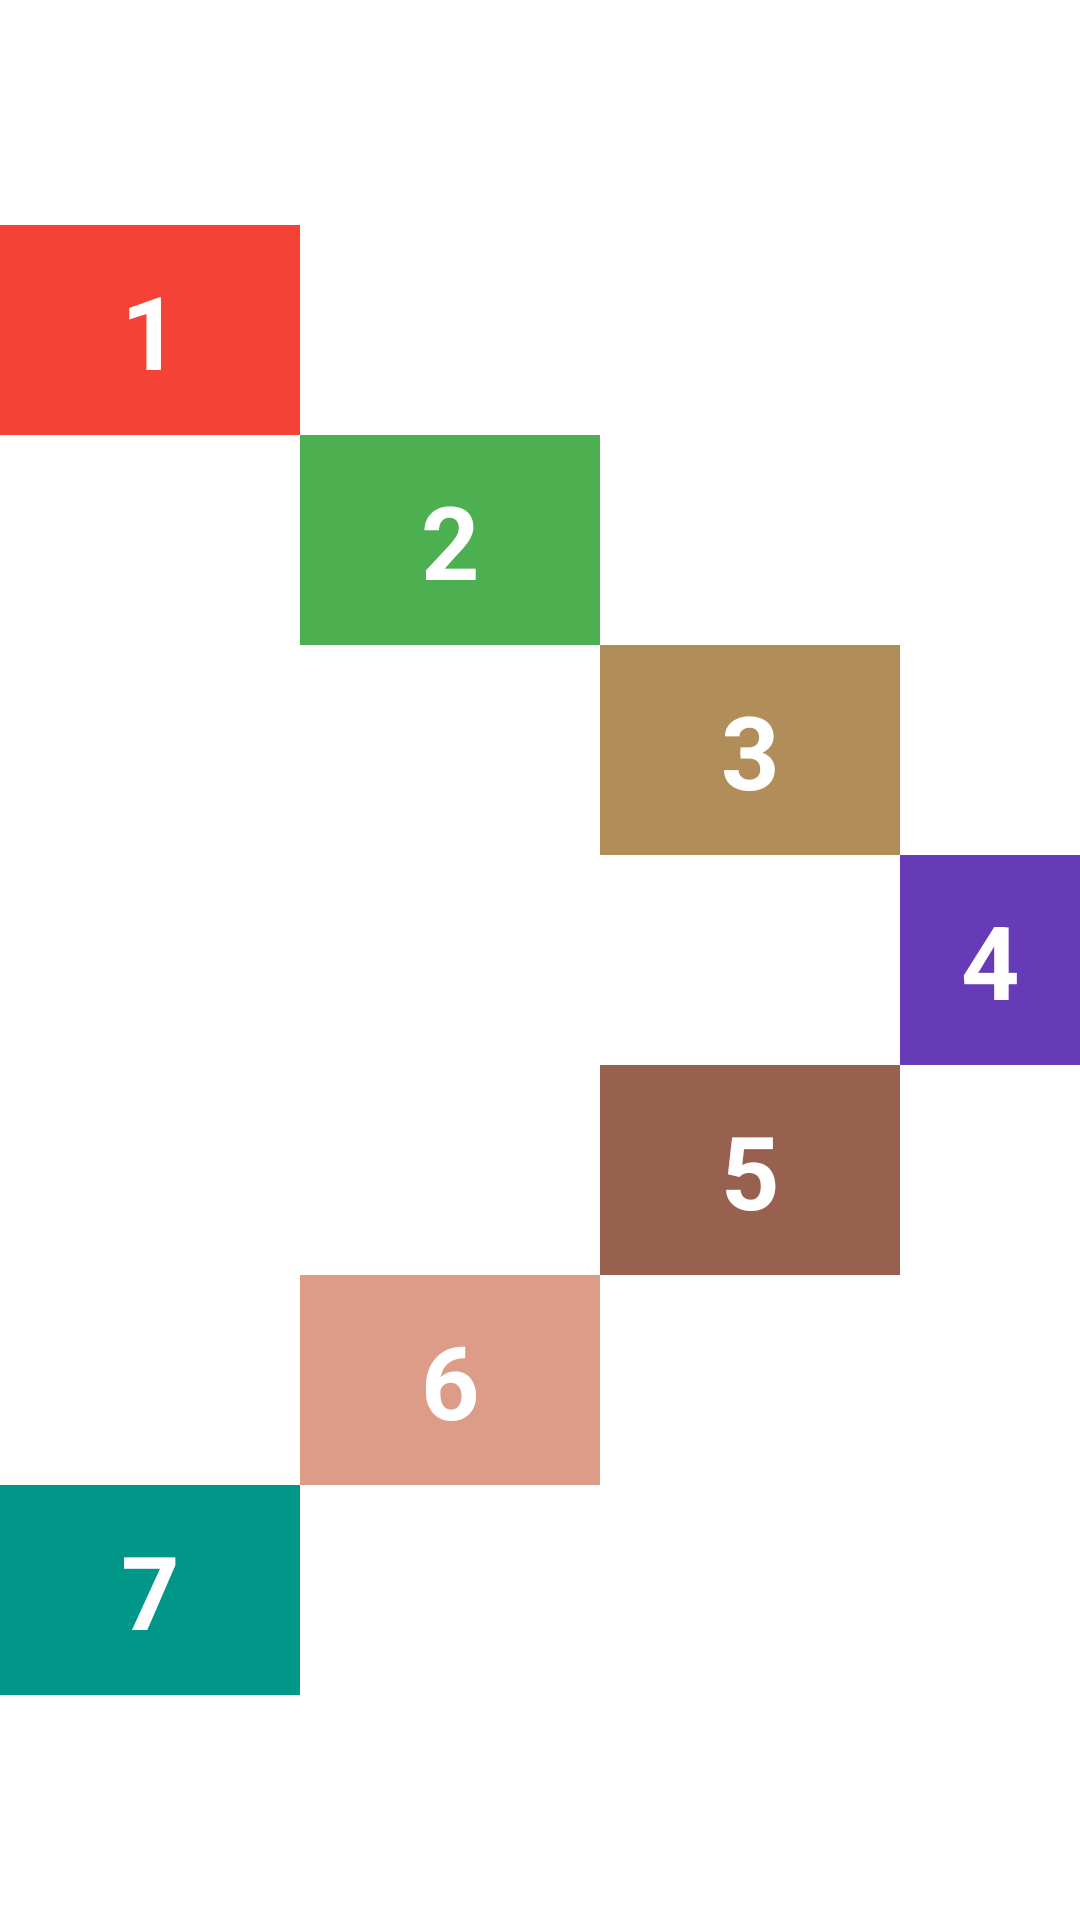

Here is an Android app screen rendered from its layout file. Give the layout XML and the strings, colors and styles it references.
<!-- AndroidManifest.xml: application theme Theme.RelaytiveLayout08082022 -->
<!-- res/layout/activity_main.xml -->
<?xml version="1.0" encoding="utf-8"?>
<RelativeLayout xmlns:android="http://schemas.android.com/apk/res/android"
    xmlns:app="http://schemas.android.com/apk/res-auto"
    xmlns:tools="http://schemas.android.com/tools"
    android:layout_width="match_parent"
    android:layout_height="match_parent"
    android:gravity="center"
    tools:context=".MainActivity">

    <TextView
        android:id="@+id/textview1"
        android:layout_width="100dp"
        android:layout_height="70dp"
        android:background="#F44336"
        android:textColor="#fff"
        android:textStyle="bold"
        android:gravity="center"
        android:textSize="34sp"
        android:text="1" />

    <TextView
        android:layout_toEndOf="@id/textview1"
        android:layout_below="@id/textview1"
        android:id="@+id/textview2"
        android:layout_width="100dp"
        android:layout_height="70dp"
        android:background="#4CAF50"
        android:textColor="#fff"
        android:textStyle="bold"
        android:gravity="center"
        android:textSize="34sp"
        android:text="2" />

    <TextView
        android:layout_toEndOf="@id/textview2"
        android:layout_below="@id/textview2"
        android:id="@+id/textview3"
        android:layout_width="100dp"
        android:layout_height="70dp"
        android:background="#B18E59"
        android:textColor="#fff"
        android:textStyle="bold"
        android:gravity="center"
        android:textSize="34sp"
        android:text="3" />

    <TextView
        android:layout_toEndOf="@id/textview3"
        android:layout_below="@id/textview3"
        android:id="@+id/textview4"
        android:layout_width="100dp"
        android:layout_height="70dp"
        android:background="#673AB7"
        android:textColor="#fff"
        android:textStyle="bold"
        android:gravity="center"
        android:textSize="34sp"
        android:text="4" />

    <TextView
        android:layout_toStartOf="@id/textview4"
        android:layout_below="@id/textview4"
        android:id="@+id/textview5"
        android:layout_width="100dp"
        android:layout_height="70dp"
        android:background="#97604F"
        android:textColor="#fff"
        android:textStyle="bold"
        android:gravity="center"
        android:textSize="34sp"
        android:text="5" />

    <TextView
        android:layout_toStartOf="@id/textview5"
        android:layout_below="@id/textview5"
        android:id="@+id/textview6"
        android:layout_width="100dp"
        android:layout_height="70dp"
        android:background="#DC9C88"
        android:textColor="#fff"
        android:textStyle="bold"
        android:gravity="center"
        android:textSize="34sp"
        android:text="6" />

    <TextView
        android:layout_toStartOf="@id/textview6"
        android:layout_below="@id/textview6"
        android:id="@+id/textview7"
        android:layout_width="100dp"
        android:layout_height="70dp"
        android:background="#009688"
        android:textColor="#fff"
        android:textStyle="bold"
        android:gravity="center"
        android:textSize="34sp"
        android:text="7" />

</RelativeLayout>
<!-- resources referenced by this layout -->
<resources>
  <style name="Theme.RelaytiveLayout08082022" parent="Theme.MaterialComponents.DayNight.DarkActionBar">
          
          <item name="colorPrimary">@color/purple_500</item>
          <item name="colorPrimaryVariant">@color/purple_700</item>
          <item name="colorOnPrimary">@color/white</item>
          
          <item name="colorSecondary">@color/teal_200</item>
          <item name="colorSecondaryVariant">@color/teal_700</item>
          <item name="colorOnSecondary">@color/black</item>
          
          <item name="android:statusBarColor" tools:targetApi="l">?attr/colorPrimaryVariant</item>
          
      </style>
  <!-- not gathered from this repository: default colours our renderer supplied (Android Studio template values) -->
  <color name="purple_500">#FF6200EE</color>
  <color name="purple_700">#FF3700B3</color>
  <color name="teal_200">#FF03DAC5</color>
  <color name="teal_700">#FF018786</color>
  <color name="black">#FF000000</color>
  <color name="white">#FFFFFFFF</color>
</resources>
